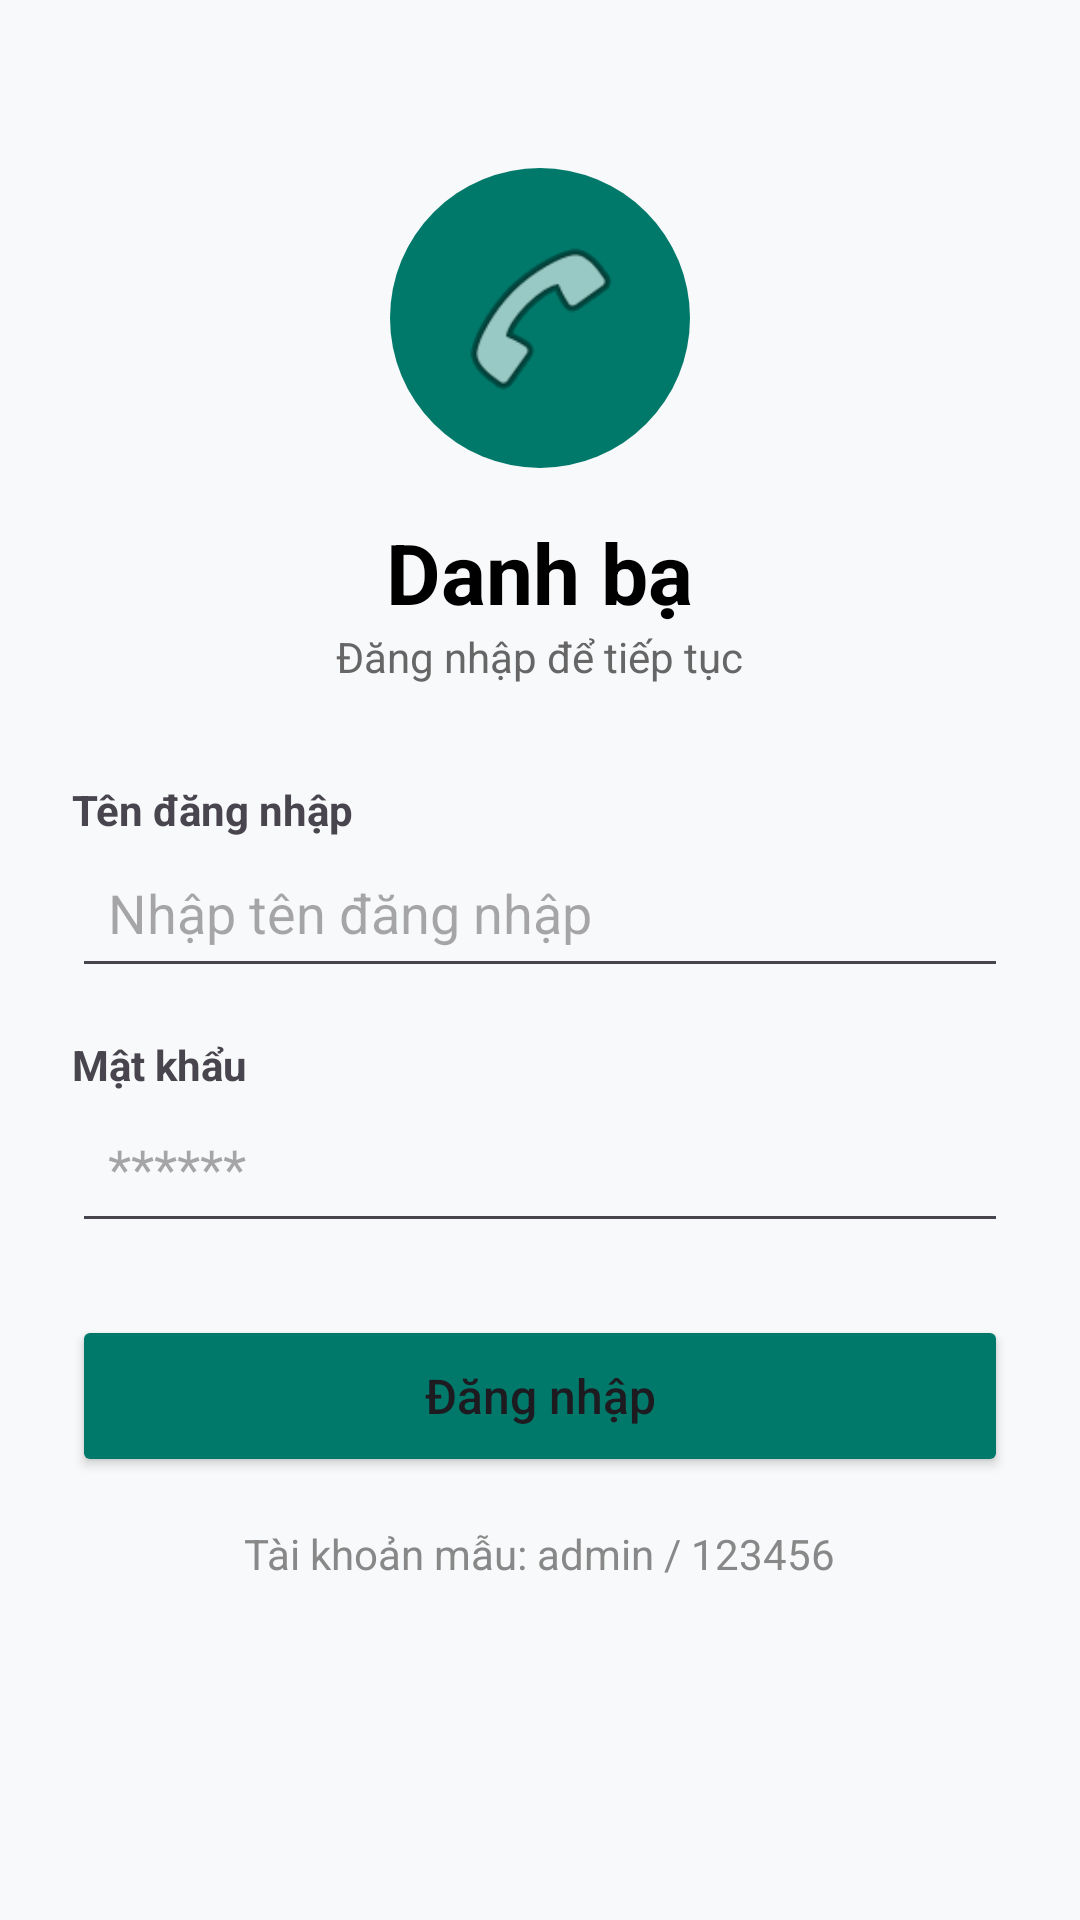

Android layout source for this screen:
<!-- AndroidManifest.xml: application theme Theme.QuanLyDanhBa -->
<!-- res/layout/activity_login.xml -->
<?xml version="1.0" encoding="utf-8"?>
<LinearLayout xmlns:android="http://schemas.android.com/apk/res/android"
    android:layout_width="match_parent"
    android:layout_height="match_parent"
    android:orientation="vertical"
    android:padding="24dp"
    android:gravity="center_horizontal"
    android:background="#F8F9FA">

    <ImageView
        android:layout_width="100dp"
        android:layout_height="100dp"
        android:layout_marginTop="32dp"
        android:src="@android:drawable/ic_menu_call"
        android:background="@drawable/bg_circle_avatar"
        android:padding="20dp" />

    <TextView
        android:layout_width="wrap_content"
        android:layout_height="wrap_content"
        android:text="Danh bạ"
        android:textSize="28sp"
        android:textStyle="bold"
        android:textColor="#000000"
        android:layout_marginTop="16dp"/>

    <TextView
        android:layout_width="wrap_content"
        android:layout_height="wrap_content"
        android:text="Đăng nhập để tiếp tục"
        android:textColor="#666666"
        android:textSize="14sp"/>

    <TextView
        android:layout_width="match_parent"
        android:layout_height="wrap_content"
        android:text="Tên đăng nhập"
        android:textStyle="bold"
        android:layout_marginTop="32dp"/>

    <EditText
        android:id="@+id/etUsername"
        android:layout_width="match_parent"
        android:layout_height="50dp"
        android:hint="Nhập tên đăng nhập"
        android:padding="12dp"/>

    <TextView
        android:layout_width="match_parent"
        android:layout_height="wrap_content"
        android:text="Mật khẩu"
        android:textStyle="bold"
        android:layout_marginTop="16dp"/>

    <EditText
        android:id="@+id/etPassword"
        android:layout_width="match_parent"
        android:layout_height="50dp"
        android:hint="******"
        android:inputType="textPassword"
        android:padding="12dp"/>

    <TextView
        android:id="@+id/tvError"
        android:layout_width="match_parent"
        android:layout_height="wrap_content"
        android:textColor="#D32F2F"
        android:layout_marginTop="8dp"
        android:visibility="gone"/>

    <Button
        android:id="@+id/btnLogin"
        android:layout_width="match_parent"
        android:layout_height="54dp"
        android:text="Đăng nhập"
        android:textAllCaps="false"
        android:textSize="16sp"
        android:backgroundTint="#00796B"
        android:layout_marginTop="24dp"/>

    <TextView
        android:layout_width="wrap_content"
        android:layout_height="wrap_content"
        android:text="Tài khoản mẫu: admin / 123456"
        android:textColor="#888888"
        android:layout_marginTop="16dp"/>
</LinearLayout>
<!-- resources referenced by this layout -->
<resources>
  <!-- drawable bg_circle_avatar (drawable) -->
  <?xml version="1.0" encoding="utf-8"?>
  <shape xmlns:android="http://schemas.android.com/apk/res/android" android:shape="oval">
      <solid android:color="#00796B"/>
  </shape>
  <style name="Theme.QuanLyDanhBa" parent="Base.Theme.QuanLyDanhBa" />
  <style name="Base.Theme.QuanLyDanhBa" parent="Theme.Material3.DayNight.NoActionBar">
          
          
      </style>
</resources>
